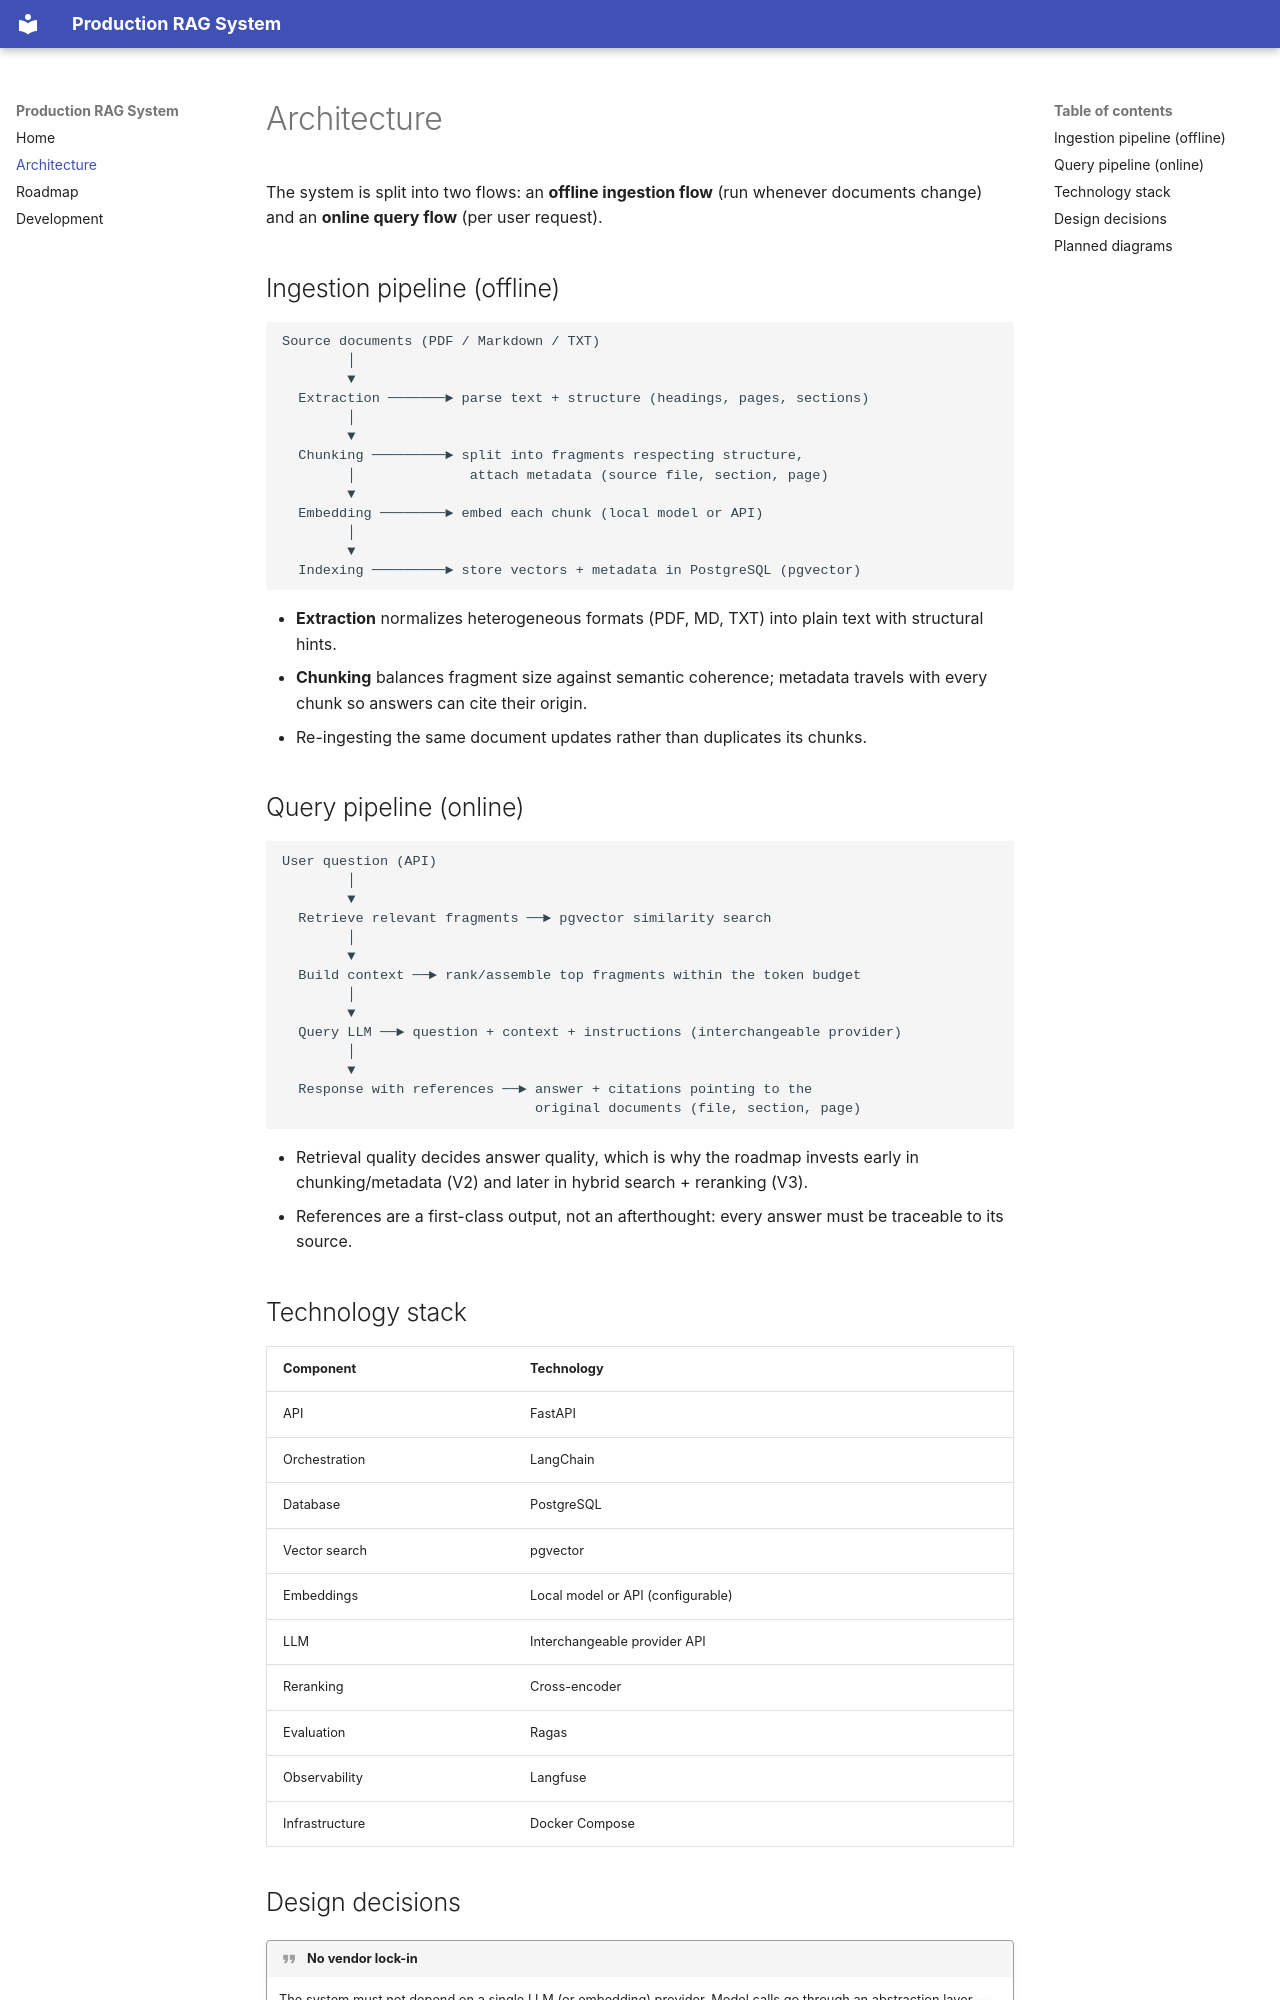

repository: AlejandroCampoy/production-rag-system · page: architecture/index.html · generator: mkdocs

# Architecture

The system is split into two flows: an **offline ingestion flow** (run whenever
documents change) and an **online query flow** (per user request).

## Ingestion pipeline (offline)

```
Source documents (PDF / Markdown / TXT)
        │
        ▼
  Extraction ───────► parse text + structure (headings, pages, sections)
        │
        ▼
  Chunking ─────────► split into fragments respecting structure,
        │              attach metadata (source file, section, page)
        ▼
  Embedding ────────► embed each chunk (local model or API)
        │
        ▼
  Indexing ─────────► store vectors + metadata in PostgreSQL (pgvector)
```

- **Extraction** normalizes heterogeneous formats (PDF, MD, TXT) into plain
  text with structural hints.
- **Chunking** balances fragment size against semantic coherence; metadata
  travels with every chunk so answers can cite their origin.
- Re-ingesting the same document updates rather than duplicates its chunks.

## Query pipeline (online)

```
User question (API)
        │
        ▼
  Retrieve relevant fragments ──► pgvector similarity search
        │
        ▼
  Build context ──► rank/assemble top fragments within the token budget
        │
        ▼
  Query LLM ──► question + context + instructions (interchangeable provider)
        │
        ▼
  Response with references ──► answer + citations pointing to the
                               original documents (file, section, page)
```

- Retrieval quality decides answer quality, which is why the roadmap invests
  early in chunking/metadata (V2) and later in hybrid search + reranking (V3).
- References are a first-class output, not an afterthought: every answer must
  be traceable to its source.

## Technology stack

| Component      | Technology                        |
| -------------- | --------------------------------- |
| API            | FastAPI                           |
| Orchestration  | LangChain                         |
| Database       | PostgreSQL                        |
| Vector search  | pgvector                          |
| Embeddings     | Local model or API (configurable) |
| LLM            | Interchangeable provider API      |
| Reranking      | Cross-encoder                     |
| Evaluation     | Ragas                             |
| Observability  | Langfuse                          |
| Infrastructure | Docker Compose                    |
